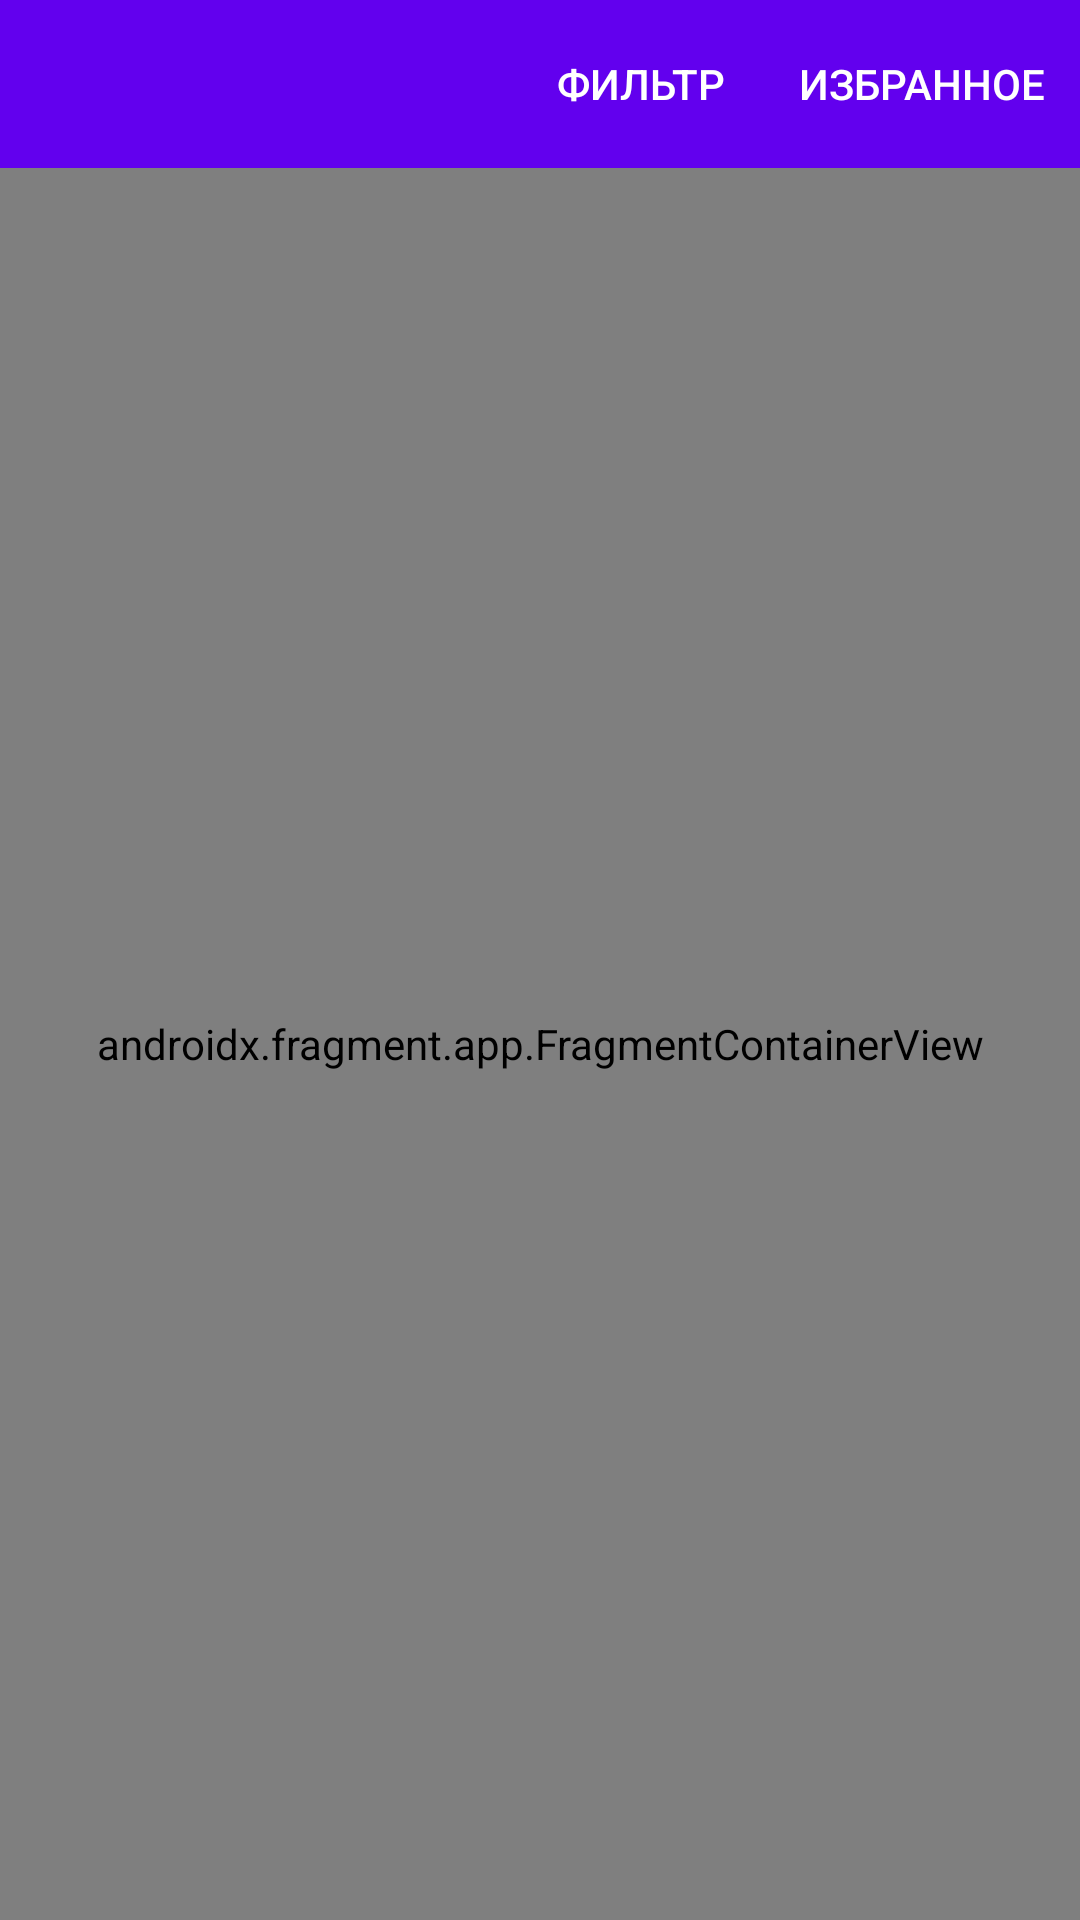

Android layout source for this screen:
<!-- AndroidManifest.xml: application theme Theme.Reader -->
<!-- res/layout/activity_main.xml -->
<?xml version="1.0" encoding="utf-8"?>
<LinearLayout
    xmlns:android="http://schemas.android.com/apk/res/android"
    xmlns:app="http://schemas.android.com/apk/res-auto"
    android:layout_width="match_parent"
    android:layout_height="match_parent"
    android:orientation="vertical">

    <com.google.android.material.appbar.AppBarLayout
        android:layout_width="match_parent"
        android:layout_height="wrap_content">

        <com.google.android.material.appbar.MaterialToolbar
            android:id="@+id/toolBar"
            style="@style/Widget.MaterialComponents.Toolbar.Primary"
            android:layout_width="match_parent"
            android:layout_height="?attr/actionBarSize"
            app:menu="@menu/menu"
            app:titleCentered="true"
            />

    </com.google.android.material.appbar.AppBarLayout>

    <androidx.fragment.app.FragmentContainerView
        android:id="@+id/myNavHostFragment"
        android:name="androidx.navigation.fragment.NavHostFragment"
        android:layout_width="match_parent"
        android:layout_height="match_parent"
        app:defaultNavHost="true"
        app:navGraph="@navigation/nav_graph" />
</LinearLayout>
<!-- resources referenced by this layout -->
<resources>
  <style name="Theme.Reader" parent="Theme.MaterialComponents.DayNight">
          
          <item name="colorPrimary">@color/purple_500</item>
          <item name="colorPrimaryDark">@color/purple_700</item>
          <item name="colorAccent">@color/teal_200</item>
          
      </style>
  <color name="purple_500">#FF6200EE</color>
  <color name="purple_700">#FF3700B3</color>
  <color name="teal_200">#FF03DAC5</color>
</resources>
